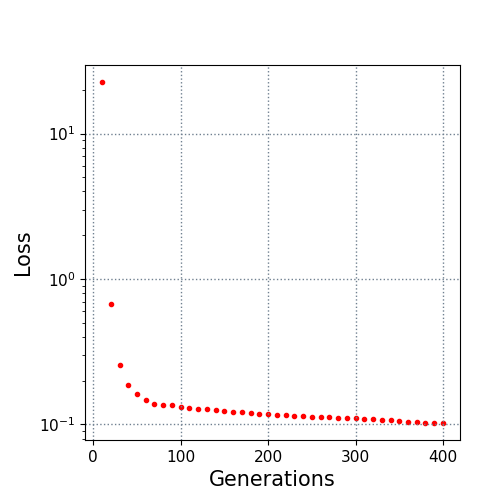

The file beside this chart, header and first rows:
10.0, 22.624781
20.0, 0.6711
30.0, 0.2574
40.0, 0.1877
50.0, 0.1625
60.0, 0.1473
70.0, 0.1384
80.0, 0.1371
90.0, 0.1352
100.0, 0.1319
110.0, 0.1304
120.0, 0.1283
130.0, 0.1277
140.0, 0.1256
150.0, 0.1229
160.0, 0.1214
170.0, 0.1211
180.0, 0.1208
190.0, 0.1189
200.0, 0.118
210.0, 0.1169
220.0, 0.1163
230.0, 0.1151
240.0, 0.1137
250.0, 0.1133
260.0, 0.113
270.0, 0.112
280.0, 0.1113
290.0, 0.1106
300.0, 0.1102
310.0, 0.1095
320.0, 0.1086
330.0, 0.1082
340.0, 0.1081
350.0, 0.1054
360.0, 0.1041
370.0, 0.104
380.0, 0.1031
390.0, 0.1026
400.0, 0.1024
